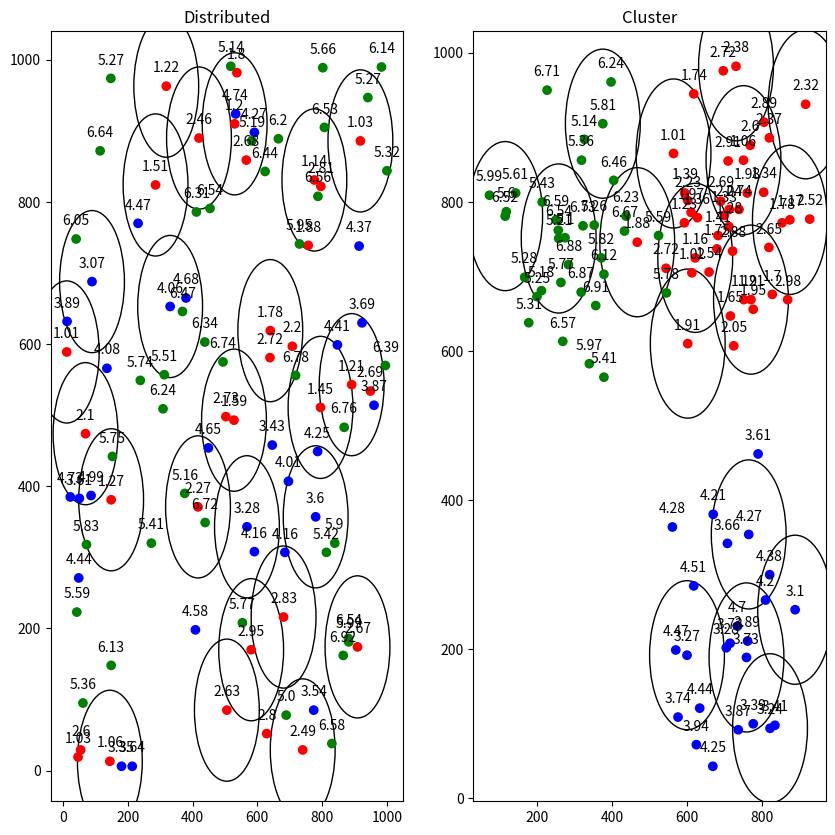

Python code for this plot:
import random
import math
import matplotlib.pyplot as plt

point1x = (random.randint(200, 800))
point1y = (random.randint(200, 800))
distance = 0
distance1 = 0
distance2 = 0
while distance < 400:
    point2x = (random.randint(200, 800))
    point2y = (random.randint(200, 800))
    distance = ((point2x - point1x)**2 + (point2y - point1y)**2)**0.5
while (distance1 < 400) | (distance2 < 400):
    point3x = (random.randint(200, 800))
    point3y = (random.randint(200, 800))
    distance1 = ((point3x - point1x)**2 + (point3y - point1y)**2)**0.5
    distance2 = ((point3x - point2x)**2 + (point3y - point2y)**2)**0.5

class Participants:
    def __init__(self):
        self.price = round(random.uniform(1, 7), 2)
        self.x = random.randint(0, 1000)
        self.y = random.randint(0, 1000)
        self.isCovered = False
        self.isUsed = False
class Participants2:
    def __init__(self):
        self.radius1 = random.randint(100, 300)
        self.radius2 = random.randint(100, 300)
        self.radius3 = random.randint(100, 300)
        self.price = round(random.uniform(1, 7), 2)
        self.isCovered = False
        self.isUsed = False
        
        if self.price < 3:
            self.x = random.randint(0, 1000)
            self.y = random.randint(0, 1000)
            while (((self.x - point1x)**2 + (self.y - point1y)**2)**0.5) > self.radius1:
                self.x = random.randint(0, 1000)
                self.y = random.randint(0, 1000)
        elif self.price >= 3 and self.price < 5:
            self.x = random.randint(0, 1000)
            self.y = random.randint(0, 1000)
            while (((self.x - point2x)**2 + (self.y - point2y)**2)**0.5) > self.radius2:
                self.x = random.randint(0, 1000)
                self.y = random.randint(0, 1000)
        else:
            self.x = random.randint(0, 1000)
            self.y = random.randint(0, 1000)
            while (((self.x - point3x)**2 + (self.y - point3y)**2)**0.5) > self.radius3:
                self.x = random.randint(0, 1000)
                self.y = random.randint(0, 1000)

def reset_participants(participants):
    for participant in participants:
        participant.isUsed = False
        participant.isCovered = False
        
def plot_coverage(cls, ax):
    budget = 50
    bestparticipant = None
    participants = cls
    while budget > 0:
        for p in participants:
            p1count = 0
            bestparticipantcount = 0
            for i in participants:
                if (not i.isCovered) and (not p.isUsed) and (p.price < budget):
                    dist = ((p.x - i.x) ** 2 + (p.y - i.y) ** 2) ** 0.5
                    if dist <= 100 and not i.isCovered:
                        p1count += 1
                    if bestparticipant is None:
                        bestparticipant = p
                    dist_to_i = ((bestparticipant.x - i.x) ** 2 + (bestparticipant.y - i.y) ** 2) ** 0.5
                    if dist_to_i <= 100 and not i.isCovered:
                        bestparticipantcount += 1
            if not bestparticipant.isCovered:
                bestparticipantcount += 1
            if not p.isCovered:
                p1count += 1
                if p1count / p.price >= bestparticipantcount / bestparticipant.price:
                    bestparticipant = p
        if budget - bestparticipant.price <= 0:
            break
        budget -= bestparticipant.price
        bestparticipant.isUsed = True
        bestparticipant.isCovered = True  
        circle = plt.Circle((bestparticipant.x, bestparticipant.y), 100 ,fill=False)
        ax.add_artist(circle)
        for e in participants:
            dist_to_best = ((e.x - bestparticipant.x) ** 2 + (e.y - bestparticipant.y) ** 2) ** 0.5
            if dist_to_best <= 100:
                e.isCovered = True


def create_circles(participants, ax):
    budget = 50
    for participant in participants:
        if (participant.isUsed == False) & (budget > participant.price):
            random_participant = random.choice(participants)
            circle = plt.Circle((random_participant.x, random_participant.y), 100, fill=False)
            ax.add_artist(circle)
            budget=budget-random_participant.price
            if budget < 0:
                break
            
# create 100 participants
participants = [Participants() for _ in range(100)]
participants2 = [Participants2() for _ in range(100)]

# extract x, y, and price values from participants
x = [p.x for p in participants]
y = [p.y for p in participants]
prices = [p.price for p in participants]
x1 = [a.x for a in participants2]
y1 = [a.y for a in participants2]
prices1 = [a.price for a in participants2]

# colors points on the first graph
colors = []
for price in prices:
    if 1 <= price < 3:
        colors.append('red')
    elif 3 <= price < 5:
        colors.append('blue')
    else:
        colors.append('green')
colors1 = []
for price in prices1:
    if 1 <= price < 3:
        colors1.append('red')
    elif 3 <= price < 5:
        colors1.append('blue')
    else:
        colors1.append('green')
fig, (ax1, ax2) = plt.subplots(nrows=1, ncols=2, figsize=(10, 10))
# fig, (ax3, ax4) = plt.subplots(nrows=1, ncols=2, figsize=(10, 10))
# fig, ((ax1, ax2), (ax3, ax4)) = plt.subplots(nrows=2, ncols=2, figsize=(10, 10))



    
plot_coverage(participants,ax1)
plot_coverage(participants2,ax2)
# reset_participants(participants)
# reset_participants(participants2)
# create_circles(participants, ax3)
# create_circles(participants2, ax4)

ax1.scatter(x, y, c=colors)
ax2.scatter(x1, y1, c=colors1)
# ax3.scatter(x, y, c=colors)
# ax4.scatter(x1, y1, c=colors1)

ax1.set_title("Distributed")
ax2.set_title("Cluster")
for i, price in enumerate(prices):
    ax1.annotate(str(price), (x[i], y[i]), textcoords="offset points", xytext=(0,10), ha='center')
for i, price1 in enumerate(prices1):
    ax2.annotate(str(price1), (x1[i], y1[i]), textcoords="offset points", xytext=(0,10), ha='center')
# for i, price in enumerate(prices):
#     ax3.annotate(str(price), (x[i], y[i]), textcoords="offset points", xytext=(0,10), ha='center')
# for i, price1 in enumerate(prices1):
#     ax4.annotate(str(price1), (x1[i], y1[i]), textcoords="offset points", xytext=(0,10), ha='center')
plt.show()
